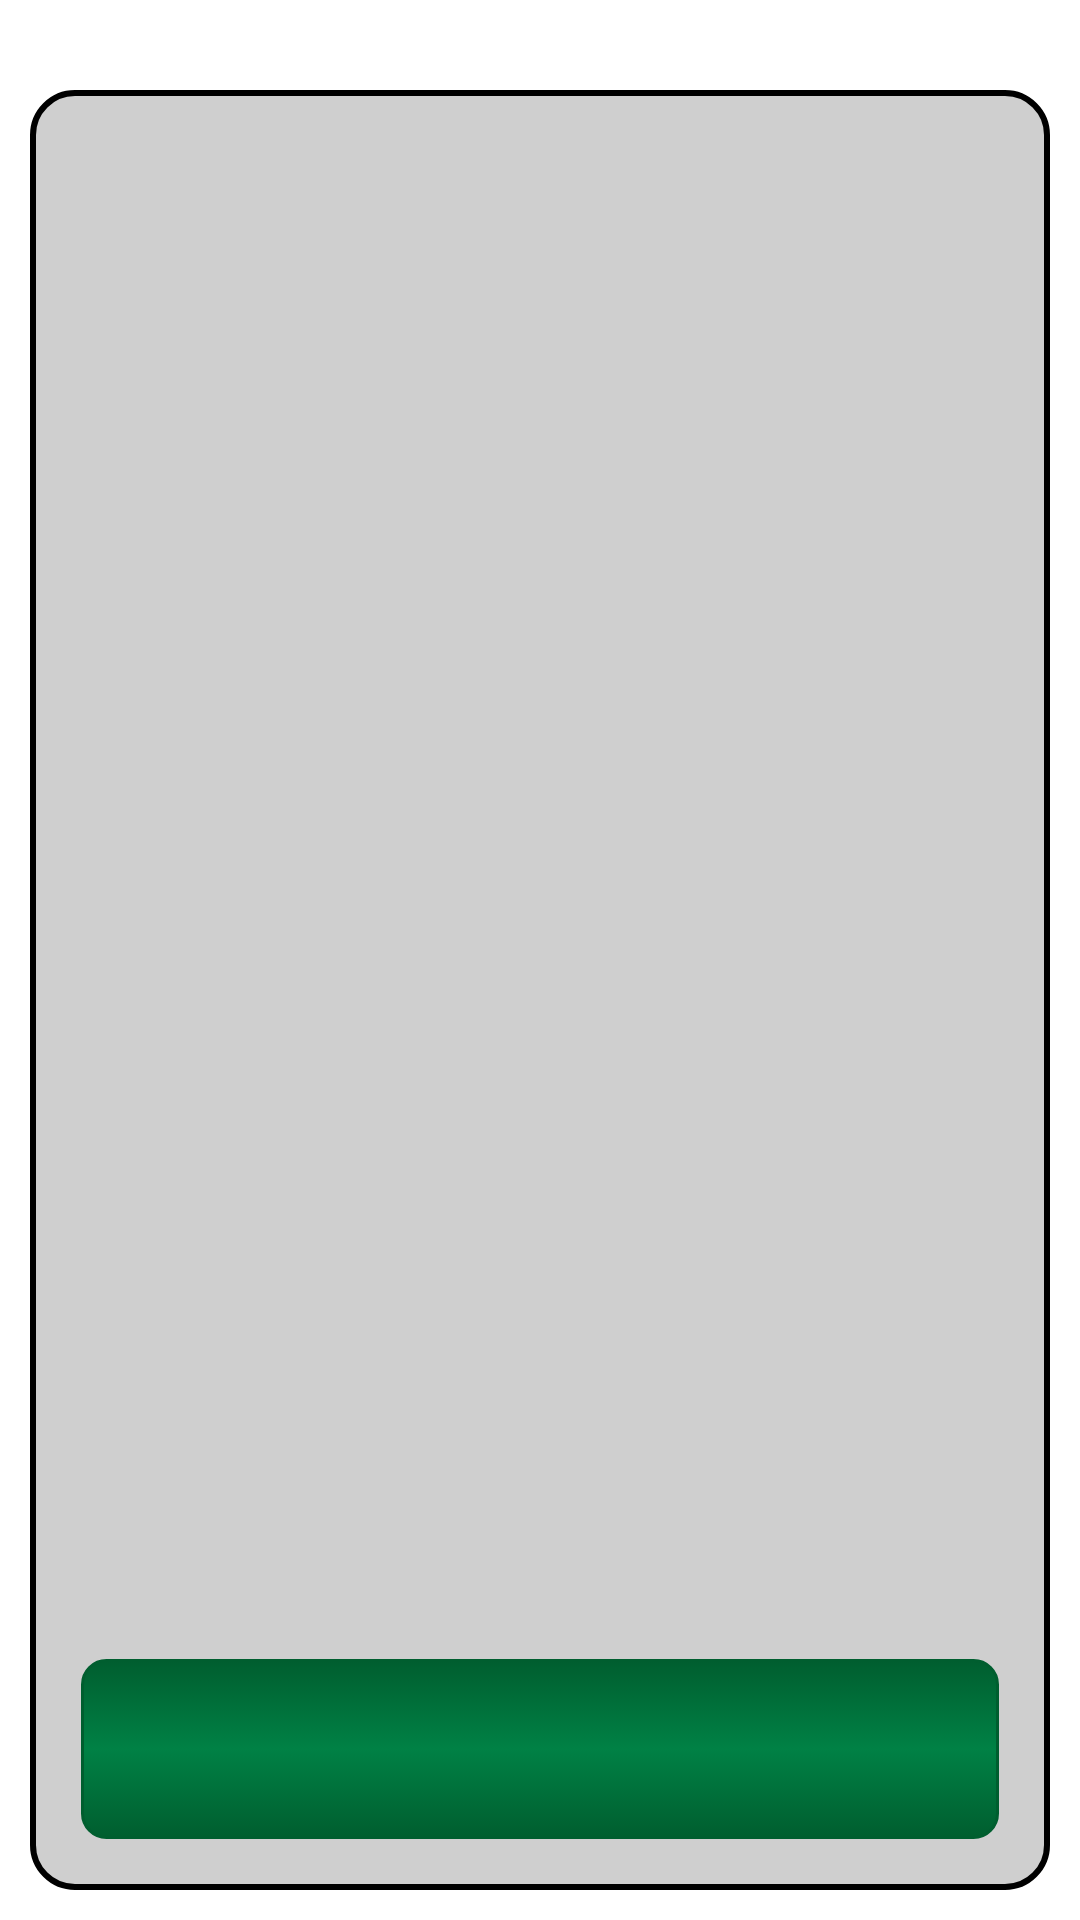

Layout XML and referenced resources for this Android screen:
<!-- AndroidManifest.xml: application theme AppThemeSelector -->
<!-- res/layout/door.xml -->
<?xml version="1.0" encoding="utf-8"?>

<RelativeLayout xmlns:android="http://schemas.android.com/apk/res/android"
	android:layout_width="fill_parent"
	android:layout_height="fill_parent"
	android:background="@color/white"
	android:orientation="vertical" >
	<ImageView
		android:id="@+id/ImageView_Logo"
		android:contentDescription="@string/idigi_logo_description"
		android:layout_width="fill_parent"
		android:layout_height="wrap_content"
		android:layout_margin="10dp"
		android:src="@drawable/idigi" >
	</ImageView>
	<RelativeLayout
		android:layout_below="@+id/ImageView_Logo"
		android:layout_width="fill_parent"
		android:layout_height="fill_parent"
		android:layout_margin="10dp"
		android:background="@drawable/tablelayout_shape" >
		<ImageView
			android:id="@+id/imageView_Door"
			android:layout_width="wrap_content"
			android:layout_height="wrap_content"
			android:layout_marginTop="10dp"
			android:layout_alignParentTop="true"
			android:layout_centerInParent="true"
			android:contentDescription="@string/garage_door_image_description" >
		</ImageView>
		<Button
			android:id="@+id/button_Door"
			android:layout_width="fill_parent"
			android:layout_height="60dp"
			android:layout_marginRight="10dp"
			android:layout_marginLeft="10dp"
			android:layout_marginBottom="10dp"
			android:layout_marginTop="15dp"
			android:background="@drawable/green_button"
			android:layout_alignParentBottom="true" >
		</Button>	
	</RelativeLayout>
</RelativeLayout>
<!-- resources referenced by this layout -->
<resources>
  <color name="white">#FFFFFF</color>
  <!-- drawable green_button (drawable) -->
  <?xml version="1.0" encoding="utf-8"?>
  
  <selector xmlns:android="http://schemas.android.com/apk/res/android">
      <item android:state_pressed="true" >
          <shape>
              <solid
                  android:color="@color/orange" />
              <stroke
                  android:width="1dp"
                  android:color="@color/orange" />
              <corners
                  android:radius="6dp" />
              <padding
                  android:left="10dp"
                  android:top="10dp"
                  android:right="10dp"
                  android:bottom="10dp" />
          </shape>
      </item>
      <item>
          <shape>
              <gradient
  		        android:startColor="#FF005e2f"
          		android:centerColor="#FF008145"
  		        android:endColor="#FF005e2f"
                  android:angle="270" />
              <stroke
                  android:width="1dp"
                  android:color="#FF005e2f" />
              <corners
                  android:radius="8dp" />
              <padding
                  android:left="10dp"
                  android:top="10dp"
                  android:right="10dp"
                  android:bottom="10dp" />
          </shape>
      </item>
  </selector>
  <!-- drawable tablelayout_shape (drawable) -->
  <?xml version="1.0" encoding="UTF-8"?>
   
  <shape xmlns:android="http://schemas.android.com/apk/res/android">
      <stroke android:width="2dp" android:color="@color/black"/>
  	<solid android:color="@color/gray"/>
      <padding android:left="7dp" android:top="7dp"
              android:right="7dp" android:bottom="7dp" />
      <corners android:radius="14dp" />
  </shape>
  <string name="garage_door_image_description">Garage Door image</string>
  <string name="idigi_logo_description">iDigi Logo</string>
  <style name="AppThemeSelector" parent="@android:style/Theme.NoTitleBar">
  	</style>
  <color name="orange">#FABC24</color>
  <color name="black">#000000</color>
  <color name="gray">#CFCFCF</color>
</resources>
